6-way image classification set "train" from GitHub (AbulHasnatHridoy/Fungal-Diseases-of-tea-leaves); label vocabulary: healthy, heliopeltis, red rust, red spider, sunlight scorching, thrips.

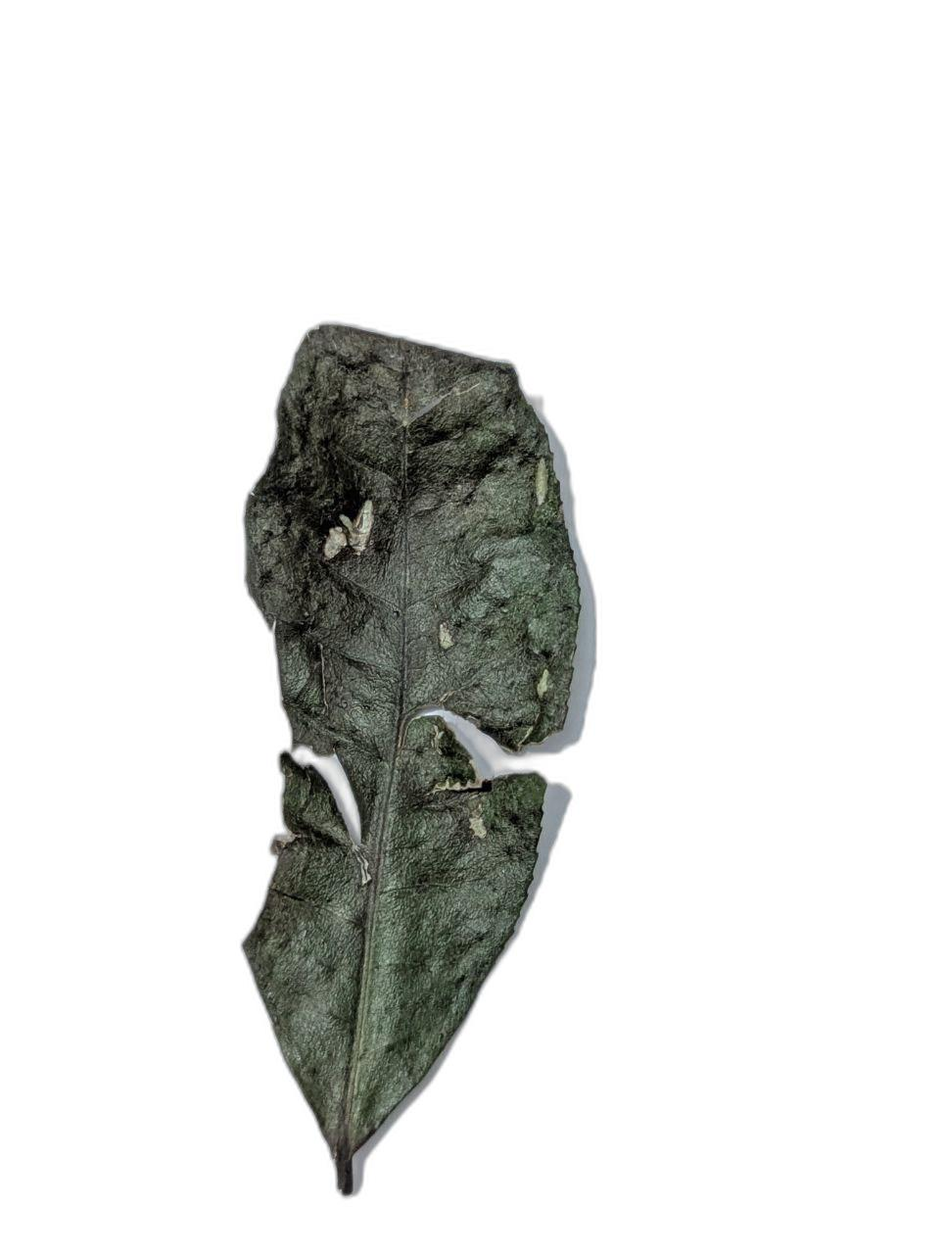
Label: sunlight scorching

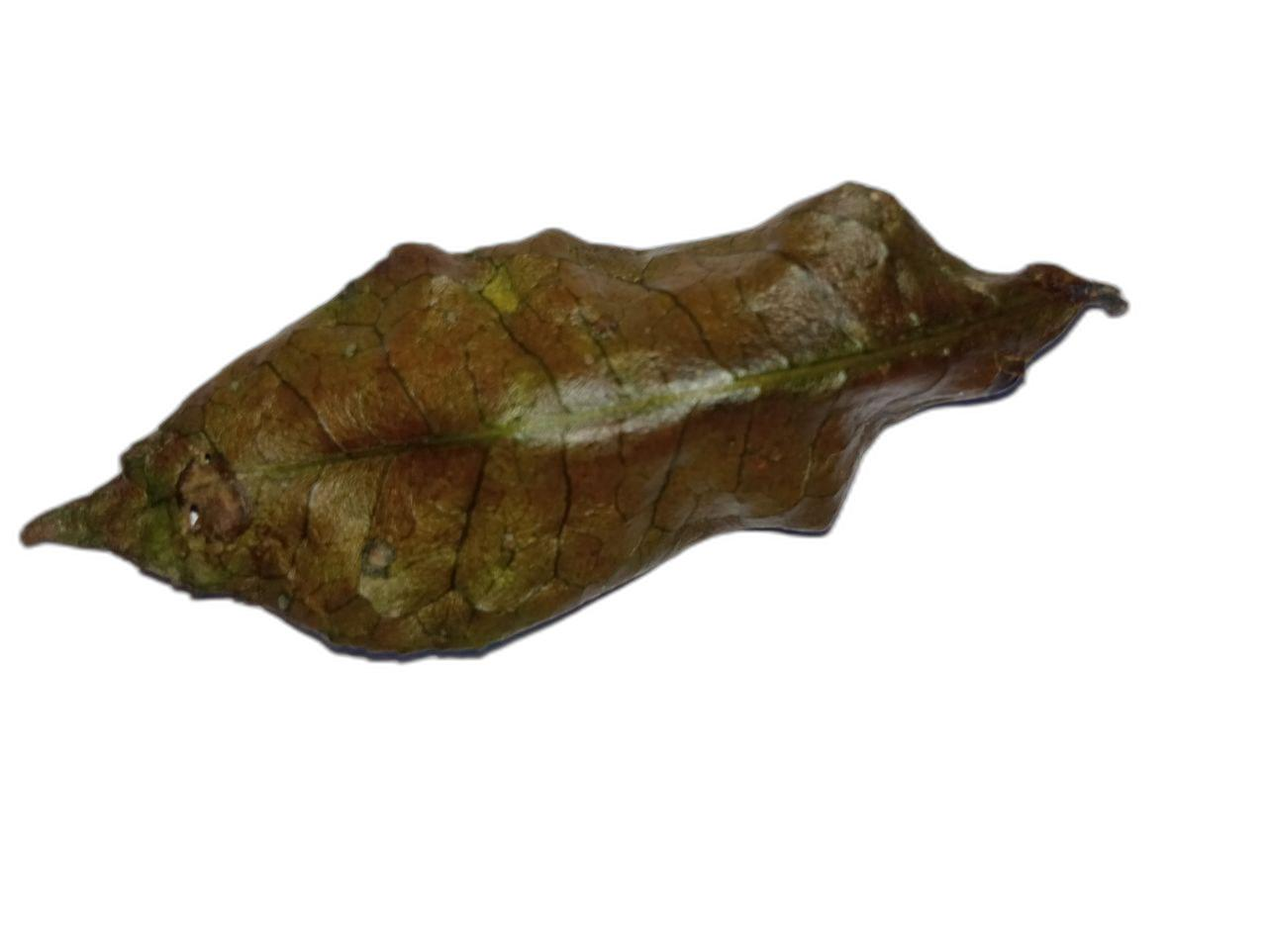
Label: sunlight scorching

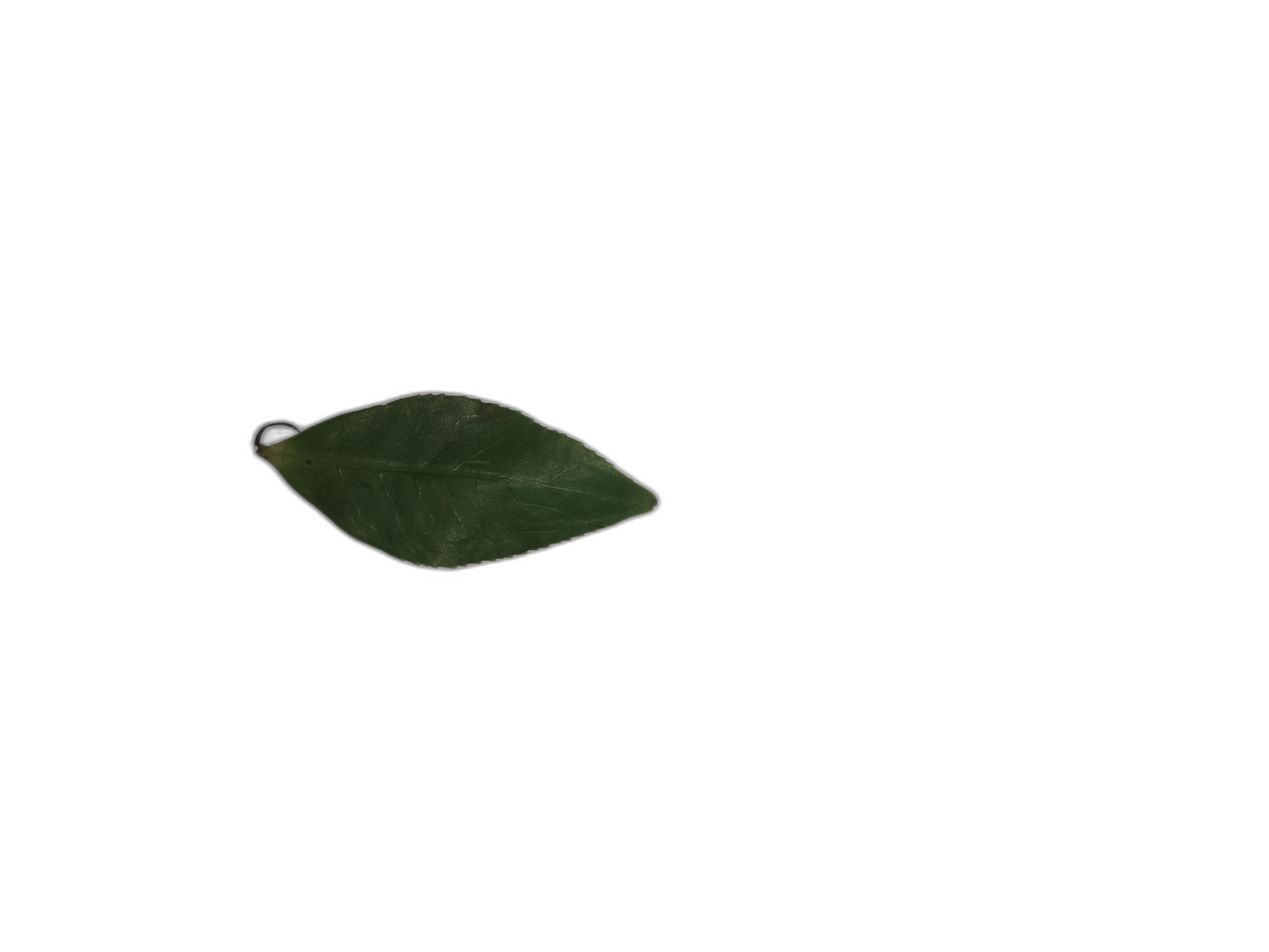
Label: healthy

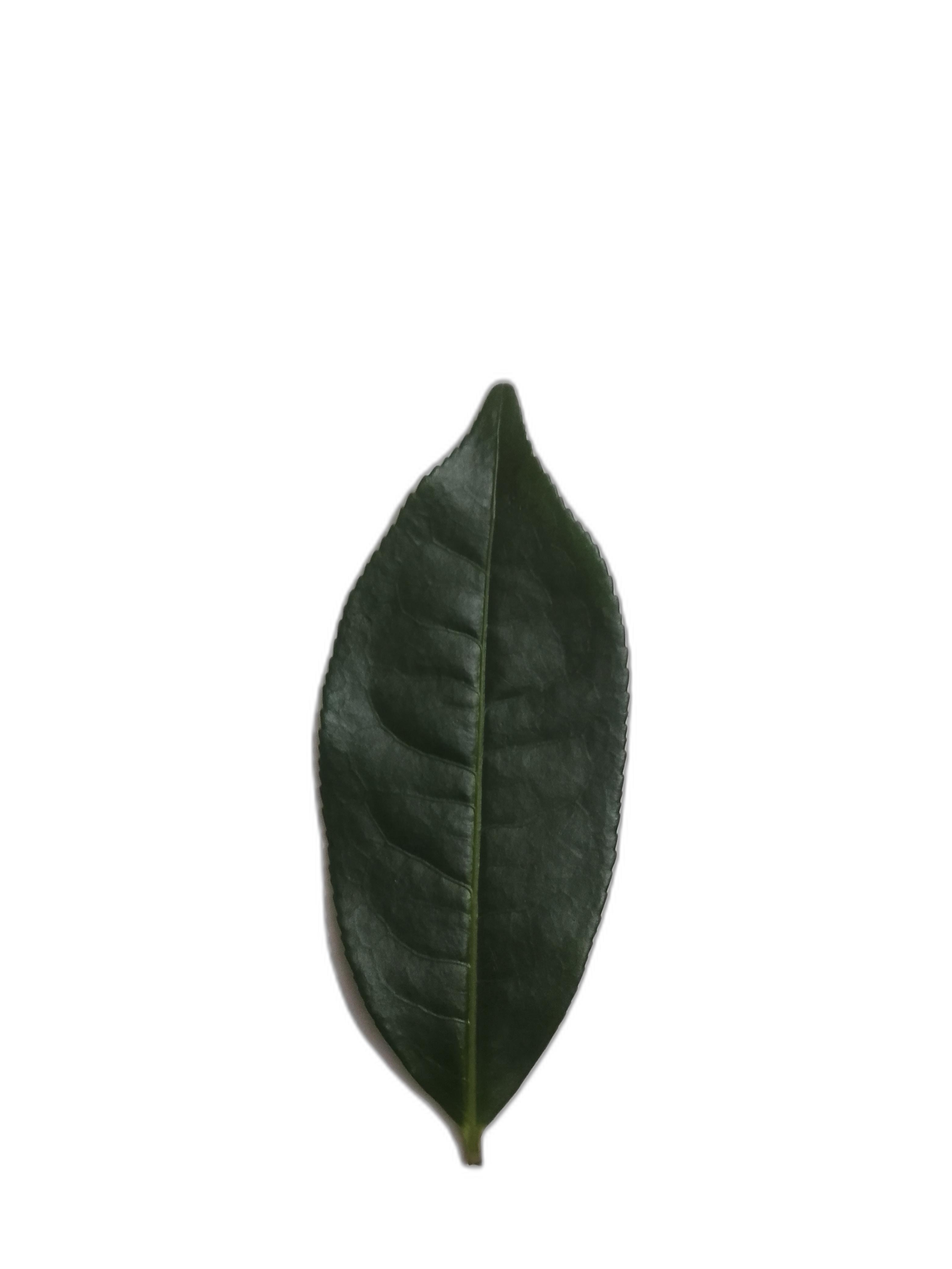
Label: healthy

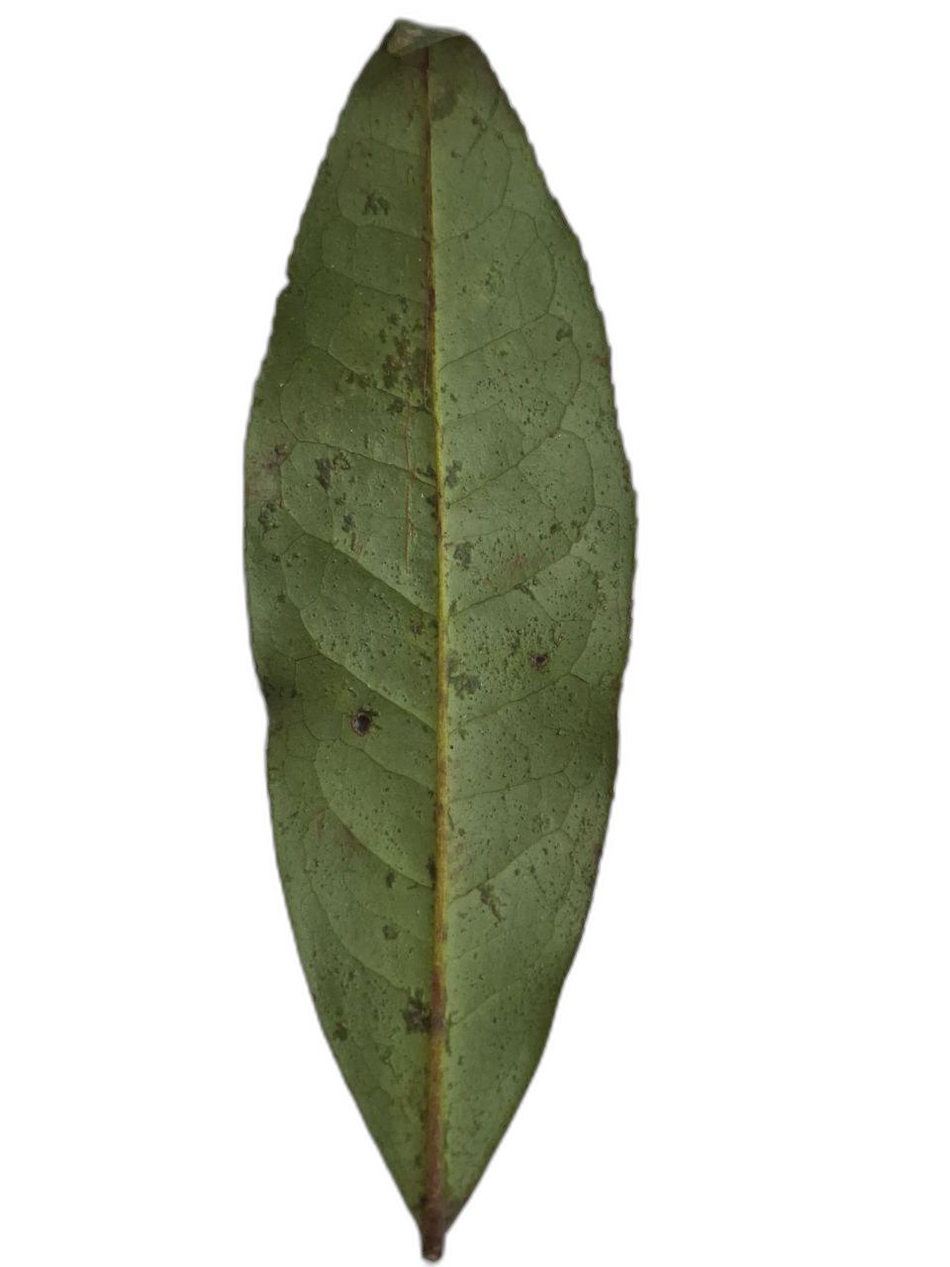
Label: heliopeltis

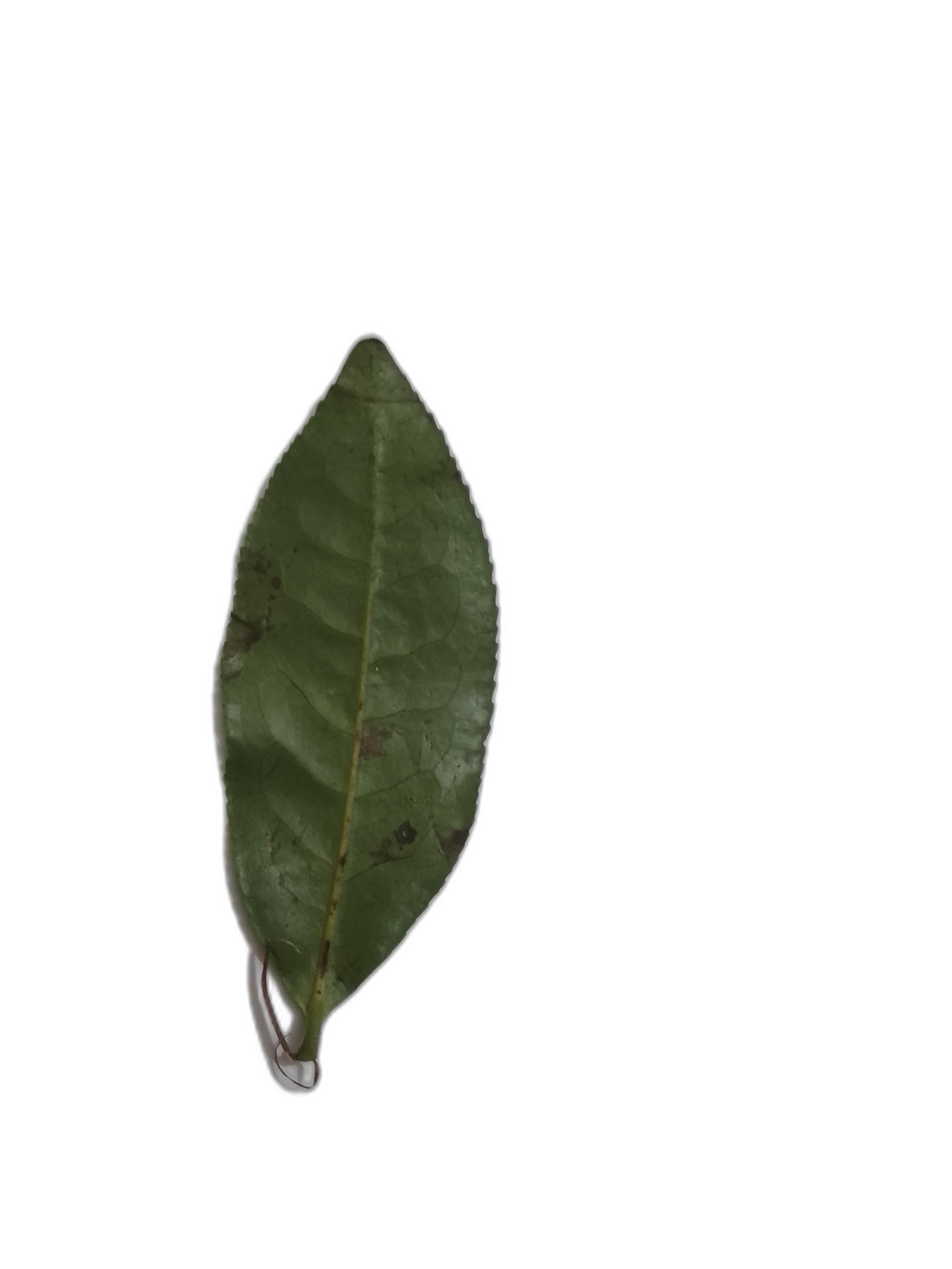
Label: red spider
